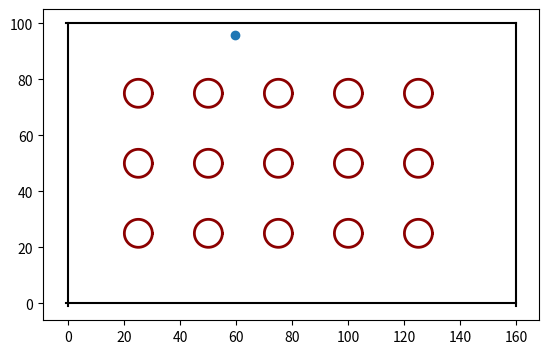

Reproduce this figure in Python.

#!/usr/bin/env python
# -*- coding:UTF-8 -*-
# Author: Jiebang
# Filename: map.py
# Creat Time: 2021-09-05 16:59:11 星期天
# Version: 1.0

# Description: for the map 

import numpy as np
import matplotlib.pyplot as plt
import math
import random

''' High Parameters'''
OBS_DENSITY = 25
OBS_RADIUS = 5
MARGIN = 0.1

'''Class Defination'''
class PurEvaMap(object):

    def __init__(self):
        self.length = 160 # the length of map
        self.width = 100 # the width of map
        self.obs_radius = OBS_RADIUS
        self.obstacle = []
        for i in range(int(self.length/OBS_DENSITY-1)):
            for j in range(int(self.width/OBS_DENSITY-1)):
                self.obstacle.append([(i+1)*OBS_DENSITY, (j+1)*OBS_DENSITY])
    
    def map_detect(self, pos):
        'return wether collison of map board and obs'
        return self._board_detect(pos), self._obs_detect(pos)
    
    def get_new_eva_pos(self):
        'get a new random pos for eva'
        x = random.random()*60+30
        y = random.random()*40+30
        # x = round(random.random()*60+30)
        # y = round(random.random()*40+30)
        while self._obs_detect([x,y]):
            # x = round(random.random()*60+30)
            # y = round(random.random()*40+30)
            x = random.random()*60+30
            y = random.random()*40+30
        return [x,y]

    def get_new_pur_pos(self):
        'get a new random pos for pur'
        pass

    def _board_detect(self, pos):
        'pos = [x,y]'
        flag = False
        if pos[0] < 0 or pos[0] > self.length or pos[1] < 0 or pos[1] > self.width:
            flag = True
        return flag

    def _obs_detect(self, pos):
        collision_flag = False
        def _cal_distance(a_pos,b_pos):
            return math.sqrt((a_pos[0]-b_pos[0])**2 + (a_pos[1]-b_pos[1])**2)
        
        for i in range(len(self.obstacle)):
            if _cal_distance(self.obstacle[i], pos) <= self.obs_radius:
                collision_flag = True
                break
        return collision_flag
    
    def get_mindis_obs(self, pos):
        def _cal_distance(a_pos,b_pos):
            return math.sqrt((a_pos[0]-b_pos[0])**2 + (a_pos[1]-b_pos[1])**2)
        
        dis_obs = []
        for i in range(len(self.obstacle)):
            dis_obs.append(_cal_distance(self.obstacle[i], pos))
        
        return min(dis_obs)


    def plot_map(self):
        map_board_x = np.arange(-1,self.length+1)
        map_board_y = np.arange(-1,self.width+1)
        plt.plot(map_board_x,0*map_board_x, color='black')
        plt.plot(map_board_x,0*map_board_x + self.width,color='black')
        plt.plot(0*map_board_y, map_board_y,color='black')
        plt.plot(0*map_board_y + self.length,map_board_y,color='black')
        circle_theta = np.linspace(0, 2 * np.pi, 200)
        for i in range(len(self.obstacle)):
            circle_x = self.obs_radius*np.cos(circle_theta) + self.obstacle[i][0]
            circle_y = self.obs_radius*np.sin(circle_theta) + self.obstacle[i][1]
            plt.plot(circle_x,circle_y,color="darkred", linewidth=2)
        plt.axis('scaled')
        

if __name__ == "__main__":
    x = random.random()*100
    y = random.random()*100
    map = PurEvaMap()
    print(map.map_detect([x,y]))
    map.plot_map()
    plt.scatter(x,y)
    plt.show()
